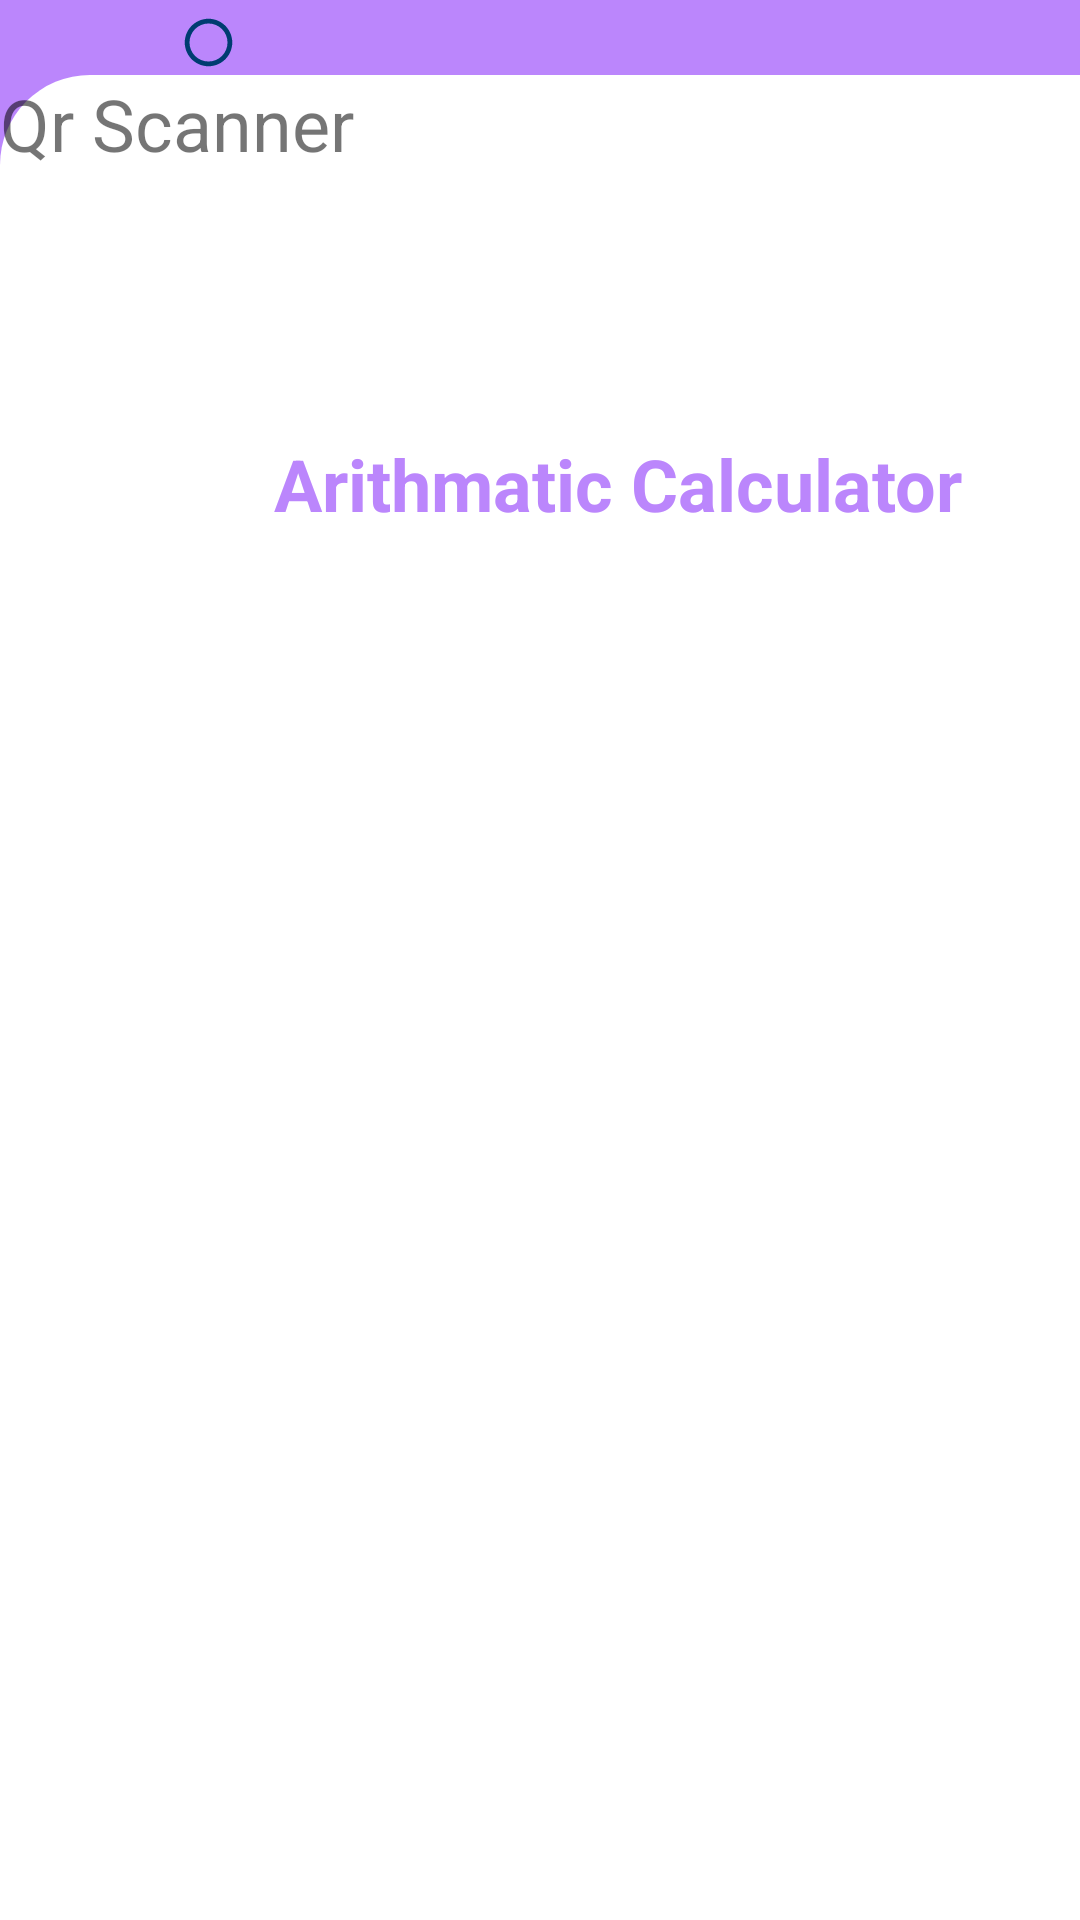

Here is an Android app screen rendered from its layout file. Give the layout XML and the strings, colors and styles it references.
<!-- AndroidManifest.xml: application theme Theme.DigitMaster -->
<!-- res/layout/activity_main.xml -->
<?xml version="1.0" encoding="utf-8"?>
<androidx.constraintlayout.widget.ConstraintLayout xmlns:android="http://schemas.android.com/apk/res/android"
    xmlns:app="http://schemas.android.com/apk/res-auto"
    xmlns:tools="http://schemas.android.com/tools"
    android:layout_width="match_parent"
    android:layout_height="match_parent"
    android:background="@color/purple_200"
    tools:context=".MainActivity">

    <ImageView
        android:id="@+id/imageView2"
        android:layout_width="19dp"
        android:layout_height="28dp"
        android:layout_marginStart="60dp"
        app:layout_constraintStart_toStartOf="parent"
        app:srcCompat="@drawable/ic_baseline_radio_button_unchecked_24"
        tools:layout_editor_absoluteY="378dp" />

    <androidx.constraintlayout.widget.ConstraintLayout
        android:id="@+id/constraintLayout"
        android:layout_width="412dp"
        android:layout_height="615dp"
        android:background="@drawable/background"
        app:layout_constraintBottom_toBottomOf="parent"
        app:layout_constraintEnd_toEndOf="parent"
        app:layout_constraintHorizontal_bias="0.0"
        app:layout_constraintStart_toStartOf="parent">

        <TextView
            android:id="@+id/calculator"
            android:layout_width="wrap_content"
            android:layout_height="wrap_content"
            android:layout_marginTop="120dp"
            android:background="@color/white"
            android:text="Arithmatic Calculator"
            android:textAllCaps="false"
            android:textColor="@color/purple_200"
            android:textSize="24sp"
            android:textStyle="bold"
            app:layout_constraintEnd_toEndOf="parent"
            app:layout_constraintStart_toStartOf="parent"
            app:layout_constraintTop_toTopOf="parent" />

        <TextView
            android:id="@+id/qr"
            android:layout_width="wrap_content"
            android:layout_height="wrap_content"
            android:text="Qr Scanner"
            android:textSize="24sp"
            tools:layout_editor_absoluteX="112dp"
            tools:layout_editor_absoluteY="250dp" />
    </androidx.constraintlayout.widget.ConstraintLayout>

    <ImageView
        android:id="@+id/imageView"
        android:layout_width="35dp"
        android:layout_height="35dp"
        android:layout_marginTop="25dp"
        android:layout_marginBottom="70dp"
        app:layout_constraintBottom_toTopOf="@+id/constraintLayout"
        app:layout_constraintEnd_toEndOf="parent"
        app:layout_constraintHorizontal_bias="0.066"
        app:layout_constraintStart_toStartOf="parent"
        app:layout_constraintTop_toTopOf="parent"
        app:layout_constraintVertical_bias="0.0"
        app:srcCompat="@drawable/ic_baseline_menu_24" />

    <TextView
        android:id="@+id/textView2"
        android:layout_width="wrap_content"
        android:layout_height="wrap_content"
        android:layout_marginStart="66dp"
        android:layout_marginTop="26dp"
        android:layout_marginEnd="207dp"
        android:layout_marginBottom="70dp"
        android:text="Digit Master"
        android:textColor="#FFFFFF"
        android:textSize="24sp"
        app:layout_constraintBottom_toTopOf="@+id/constraintLayout"
        app:layout_constraintEnd_toEndOf="parent"
        app:layout_constraintHorizontal_bias="0.903"
        app:layout_constraintStart_toEndOf="@+id/imageView"
        app:layout_constraintTop_toTopOf="parent"
        app:layout_constraintVertical_bias="0.0" />

    <TextView
        android:id="@+id/textView3"
        android:layout_width="wrap_content"
        android:layout_height="wrap_content"
        android:layout_marginTop="80dp"
        android:layout_marginBottom="18dp"
        android:text="Solve Your Problem"
        android:textColor="#FFFFFF"
        android:textSize="28sp"
        app:layout_constraintBottom_toTopOf="@+id/constraintLayout"
        app:layout_constraintEnd_toEndOf="parent"
        app:layout_constraintHorizontal_bias="0.146"
        app:layout_constraintStart_toStartOf="parent"
        app:layout_constraintTop_toTopOf="parent"
        app:layout_constraintVertical_bias="0.526" />

</androidx.constraintlayout.widget.ConstraintLayout>
<!-- resources referenced by this layout -->
<resources>
  <color name="purple_200">#FFBB86FC</color>
  <color name="white">#FFFFFFFF</color>
  <!-- drawable background (drawable) -->
  <?xml version="1.0" encoding="utf-8"?>
  <selector xmlns:android="http://schemas.android.com/apk/res/android">
      <item>
          <shape  xmlns:android="http://schemas.android.com/apk/res/android"
              android:shape="rectangle" android:padding="10dp">
              <solid android:color="@color/white" />
              <corners
                  android:topLeftRadius="30dp"
                  android:topRightRadius="30dp" />
          </shape>
      </item>
  
  </selector>
  <!-- drawable ic_baseline_radio_button_unchecked_24 (drawable) -->
  <vector android:height="24dp" android:tint="#003C71"
      android:viewportHeight="24" android:viewportWidth="24"
      android:width="24dp" xmlns:android="http://schemas.android.com/apk/res/android">
      <path android:fillColor="@android:color/white" android:pathData="M12,2C6.48,2 2,6.48 2,12s4.48,10 10,10 10,-4.48 10,-10S17.52,2 12,2zM12,20c-4.42,0 -8,-3.58 -8,-8s3.58,-8 8,-8 8,3.58 8,8 -3.58,8 -8,8z"/>
  </vector>
  <style name="Theme.DigitMaster" parent="Theme.MaterialComponents.DayNight.NoActionBar">
          
          <item name="colorPrimary">@color/purple_500</item>
          <item name="colorPrimaryVariant">@color/purple_500</item>
          <item name="colorOnPrimary">@color/white</item>
          
          <item name="colorSecondary">@color/teal_200</item>
          <item name="colorSecondaryVariant">@color/teal_700</item>
          <item name="colorOnSecondary">@color/black</item>
          
          <item name="android:statusBarColor">?attr/colorPrimaryVariant</item>
          
      </style>
  <color name="purple_500">#FF6200EE</color>
  <color name="teal_200">#FF03DAC5</color>
  <color name="teal_700">#FF018786</color>
  <color name="black">#FF000000</color>
</resources>
